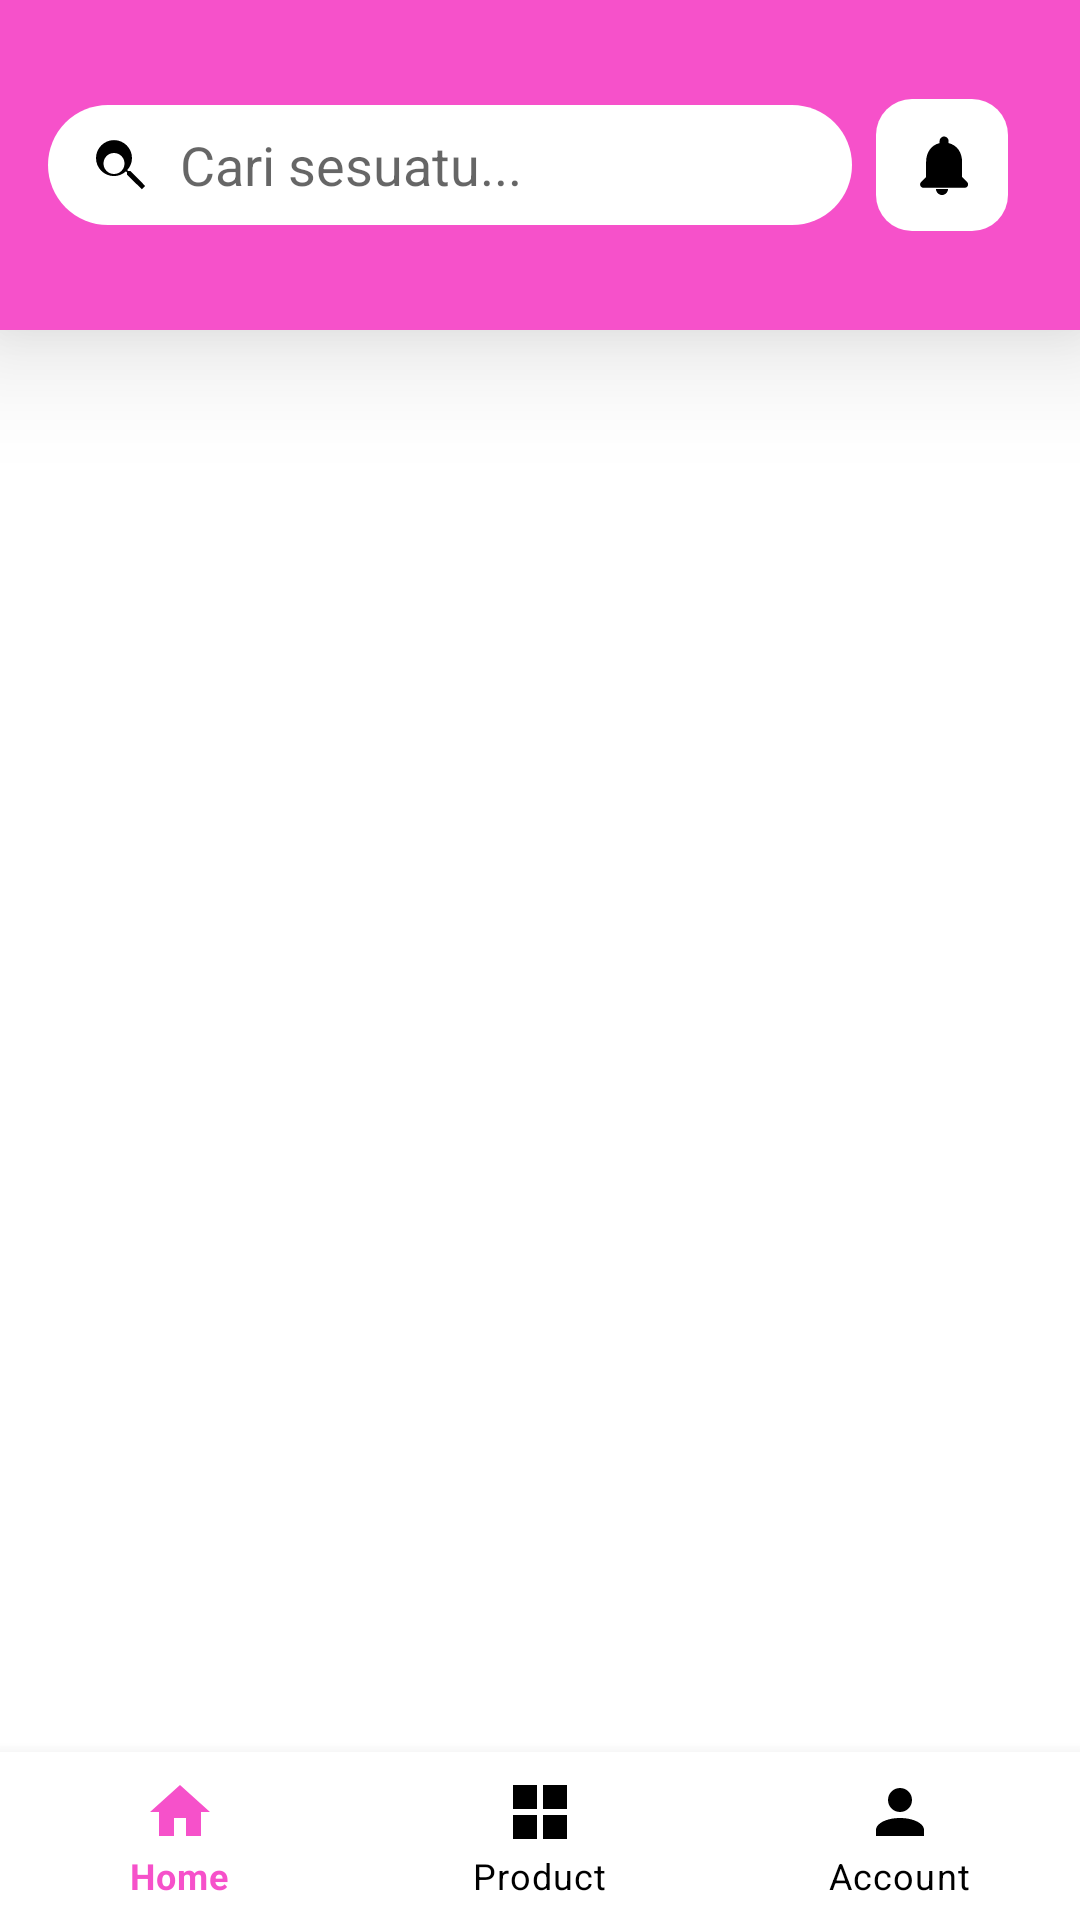

Android layout source for this screen:
<!-- AndroidManifest.xml: application theme Theme.Test -->
<!-- res/layout/activity_home.xml -->
<?xml version="1.0" encoding="utf-8"?>
<LinearLayout xmlns:android="http://schemas.android.com/apk/res/android"
    xmlns:app="http://schemas.android.com/apk/res-auto"
    android:id="@+id/rootLayout"
    android:layout_width="match_parent"
    android:layout_height="match_parent"
    android:orientation="vertical"
    android:background="#FFFFFF"
    android:clipToPadding="false">

    
    <FrameLayout
        android:id="@+id/topBar"
        android:layout_width="match_parent"
        android:layout_height="110dp"
        android:background="#f651ca"
        android:elevation="12dp"
        android:translationZ="12dp">

        <LinearLayout
            android:layout_width="match_parent"
            android:layout_height="56dp"
            android:orientation="horizontal"
            android:paddingStart="16dp"
            android:paddingEnd="16dp"
            android:layout_gravity="center_vertical"
            android:gravity="center_vertical">

            
            <EditText
                android:id="@+id/searchEditText"
                android:layout_width="0dp"
                android:layout_height="40dp"
                android:layout_weight="1"
                android:background="@drawable/bg_rounded_edittext"
                android:hint="@string/search_hint"
                android:paddingStart="12dp"
                android:paddingEnd="12dp"
                android:drawableStart="@drawable/ic_search"
                android:drawablePadding="8dp"
                android:imeOptions="actionSearch"
                android:inputType="text"
                android:importantForAutofill="no" />

            
            <Space
                android:layout_width="8dp"
                android:layout_height="wrap_content" />

            
            <ImageButton
                android:id="@+id/btnNotif"
                android:layout_width="44dp"
                android:layout_height="44dp"
                android:layout_marginEnd="8dp"
                android:background="@drawable/bg_rounded_button"
                android:src="@drawable/ic_notifications"
                android:contentDescription="@string/notif"
                android:scaleType="centerInside" />

        </LinearLayout>

    </FrameLayout>

    
    <androidx.fragment.app.FragmentContainerView
        android:id="@+id/fragmentContainer"
        android:layout_width="match_parent"
        android:layout_height="0dp"
        android:layout_weight="1"
        android:padding="8dp"
        android:clipToPadding="false" />

    
    <com.google.android.material.bottomnavigation.BottomNavigationView
        android:id="@+id/bottomNavigation"
        android:layout_width="match_parent"
        android:layout_height="wrap_content"
        android:background="@color/white"
        app:menu="@menu/bottom_nav_menu"
        app:itemIconTint="@color/bottom_nav_color_state"
        app:itemTextColor="@color/bottom_nav_color_state" />

</LinearLayout>
<!-- resources referenced by this layout -->
<resources>
  <color name="white">#FFFFFFFF</color>
  <!-- drawable bg_rounded_button (drawable) -->
  <?xml version="1.0" encoding="utf-8"?>
  <selector xmlns:android="http://schemas.android.com/apk/res/android">
      <item android:state_pressed="true">
          <shape android:shape="rectangle">
              <solid android:color="#e0e0e0" />
              <corners android:radius="12dp" />
          </shape>
      </item>
      <item>
          <shape android:shape="rectangle">
              <solid android:color="@android:color/white" />
              <corners android:radius="12dp" />
          </shape>
      </item>
  </selector>
  <!-- drawable bg_rounded_edittext (drawable) -->
  <?xml version="1.0" encoding="utf-8"?>
  <shape xmlns:android="http://schemas.android.com/apk/res/android" android:shape="rectangle">
      <solid android:color="@android:color/white" />
      <corners android:radius="20dp" />
      <padding android:left="8dp" android:top="8dp" android:right="8dp" android:bottom="8dp" />
  </shape>
  <!-- drawable ic_notifications (drawable) -->
  <?xml version="1.0" encoding="utf-8"?>
  <vector xmlns:android="http://schemas.android.com/apk/res/android"
      android:width="24dp"
      android:height="24dp"
      android:viewportWidth="24"
      android:viewportHeight="24">
      <path
          android:fillColor="#000000"
          android:pathData="M12,22c1.1,0 2,-0.9 2,-2h-4c0,1.1 0.9,2 2,2zM18.7,16v-5c0-3.1-1.6-5.6-4.5-6.3V4c0-0.8-0.7-1.5-1.5-1.5S11.2,3.2 11.2,4v0.7C8.3,5.4 6.7,7.9 6.7,11v5l-1.7,1.7c-0.2,0.2-0.3,0.5-0.3,0.8 0,0.6 0.5,1.1 1.1,1.1h13.8c0.6,0 1.1-0.5 1.1-1.1 0-0.3-0.1-0.6-0.3-0.8L18.7,16z"/>
  </vector>
  <!-- drawable ic_search (drawable) -->
  <?xml version="1.0" encoding="utf-8"?>
  <vector xmlns:android="http://schemas.android.com/apk/res/android"
      android:width="24dp"
      android:height="24dp"
      android:viewportWidth="24"
      android:viewportHeight="24">
      <path android:fillColor="#000000" android:pathData="M15.5,14h-0.8l-0.3-0.3c1-1.1 1.6-2.5 1.6-4 0-3.3-2.7-6-6-6S4,6.4 4,9.7s2.7,6 6,6c1.5,0 2.9-0.6 4-1.6l0.3,0.3v0.8l5,4.9L20.4,19L15.5,14zM10,15c-2,0-3.5-1.6-3.5-3.5S8,8 10,8s3.5,1.6 3.5,3.5S12,15 10,15z"/>
  </vector>
  <string name="notif">Notifikasi</string>
  <string name="search_hint">Cari sesuatu...</string>
  <style name="Theme.Test" parent="Theme.MaterialComponents.DayNight.NoActionBar">
          
          <item name="colorPrimary">@color/purple_500</item>
          <item name="colorPrimaryVariant">@color/purple_700</item>
          <item name="colorOnPrimary">@color/white</item>
          
          <item name="colorSecondary">@color/teal_200</item>
          <item name="colorSecondaryVariant">@color/teal_700</item>
          <item name="colorOnSecondary">@color/black</item>
          
          <item name="android:statusBarColor">@android:color/transparent</item>
      </style>
  <color name="purple_500">#FF6200EE</color>
  <color name="purple_700">#FF3700B3</color>
  <color name="teal_200">#FF03DAC5</color>
  <color name="teal_700">#FF018786</color>
  <color name="black">#FF000000</color>
</resources>
